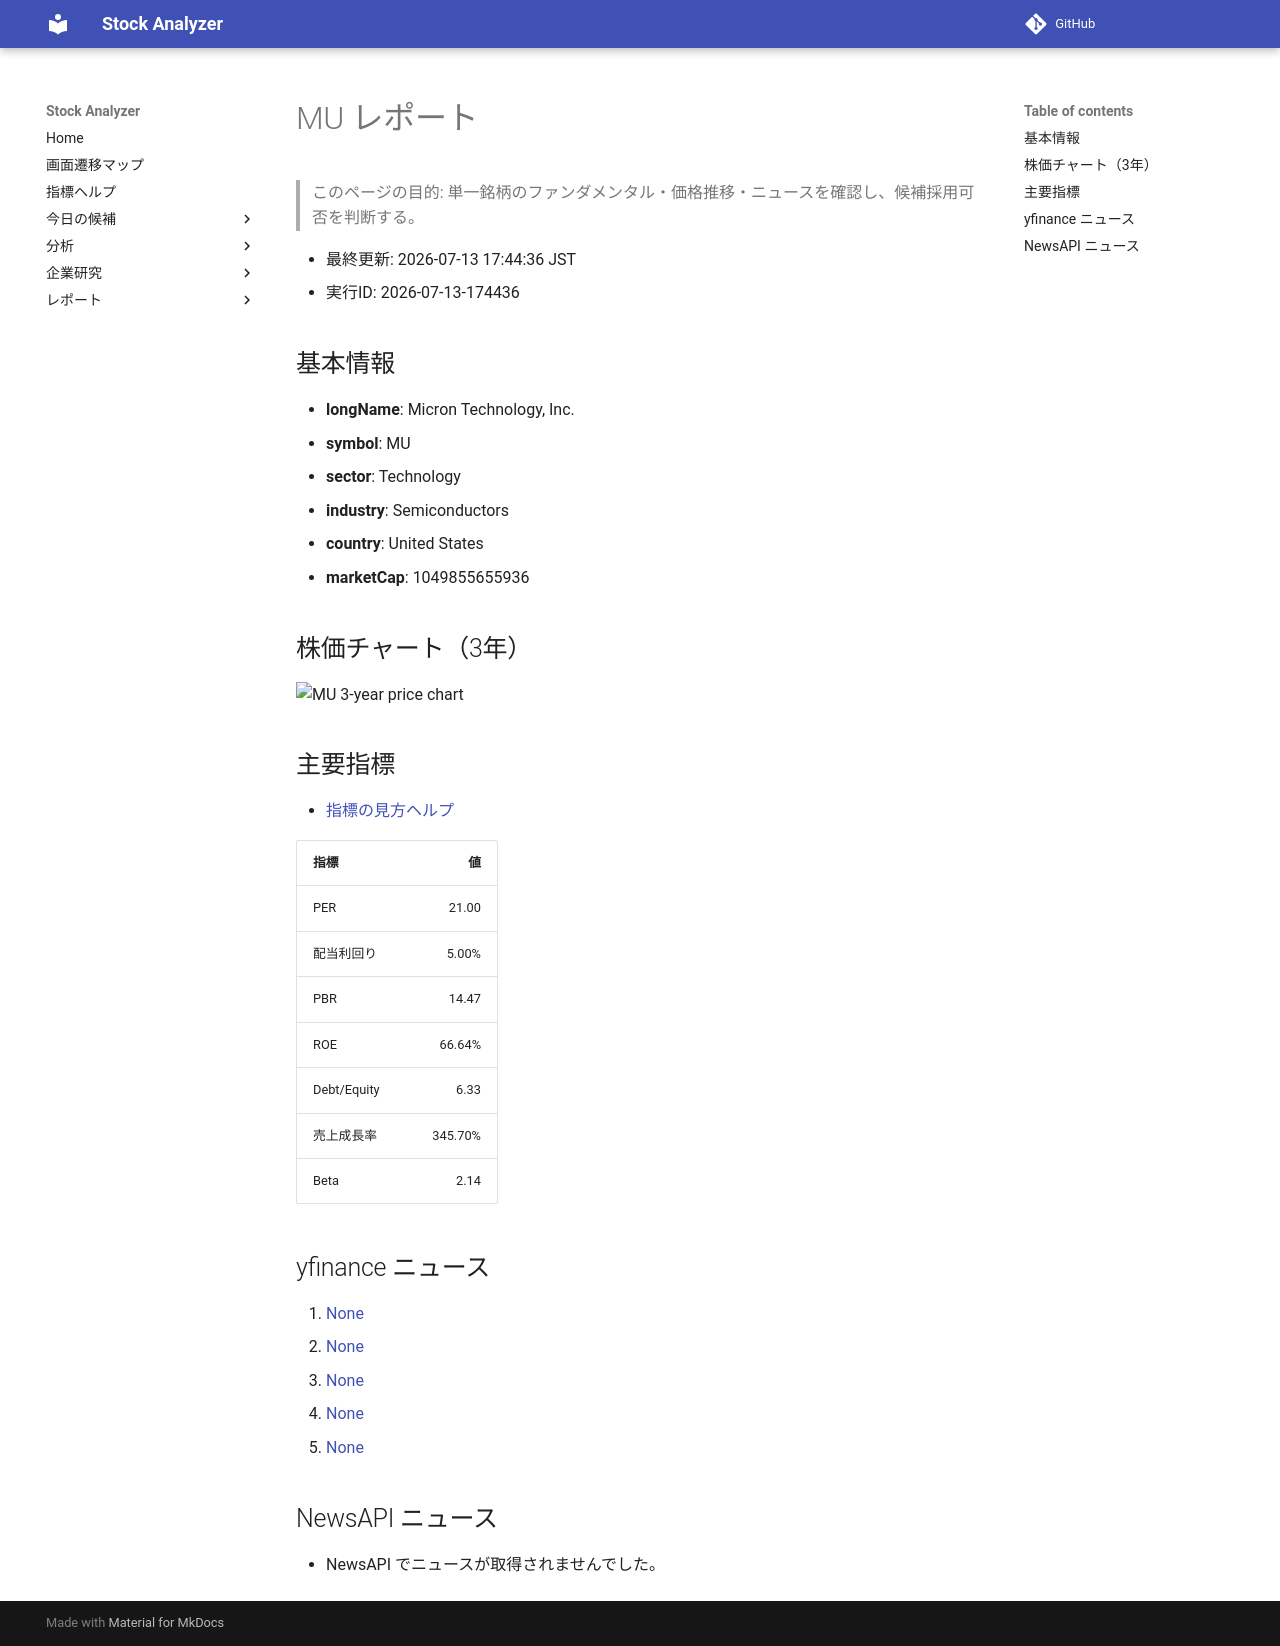

repository: Yumi-note/Making-APP · page: stocks/2026-07-13/174436/MU/index.html · generator: mkdocs

# MU レポート

> このページの目的: 単一銘柄のファンダメンタル・価格推移・ニュースを確認し、候補採用可否を判断する。

- 最終更新: 2026-07-13 17:44:36 JST
- 実行ID: 2026-07-13-174436

## 基本情報

- **longName**: Micron Technology, Inc.
- **symbol**: MU
- **sector**: Technology
- **industry**: Semiconductors
- **country**: United States
- **marketCap**: 1049855655936

## 株価チャート（3年）

![MU 3-year price chart](MU_3y.png)

## 主要指標

- [指標の見方ヘルプ](../../../../indicators.md)

| 指標 | 値 |
|---|---:|
| PER | 21.00 |
| 配当利回り | 5.00% |
| PBR | 14.47 |
| ROE | 66.64% |
| Debt/Equity | 6.33 |
| 売上成長率 | 345.70% |
| Beta | 2.14 |

## yfinance ニュース

1. [None](None)
2. [None](None)
3. [None](None)
4. [None](None)
5. [None](None)

## NewsAPI ニュース

- NewsAPI でニュースが取得されませんでした。
